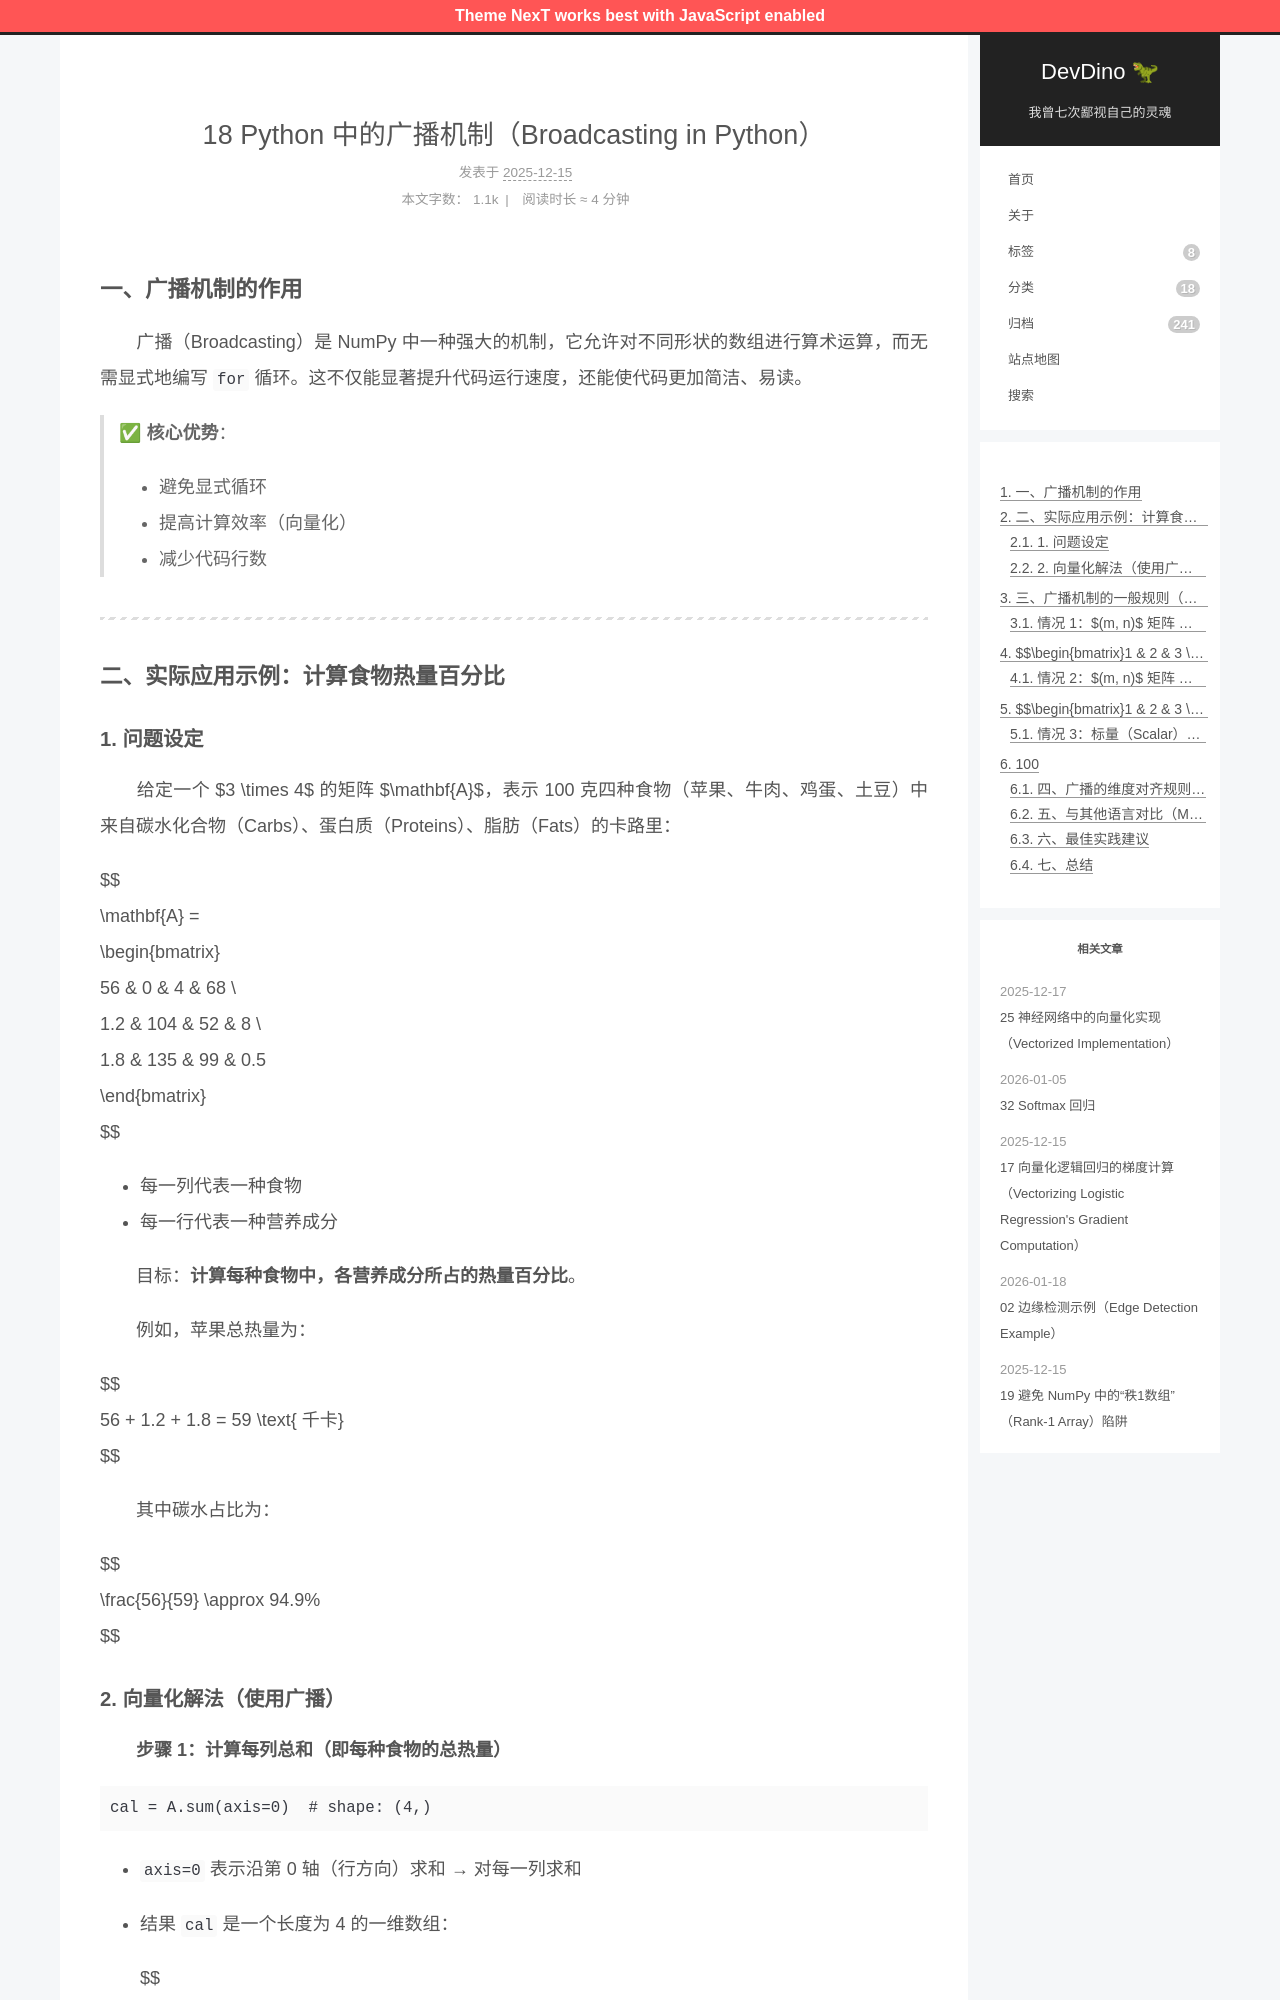

repository: afetmin/blog · page: 18 Python 中的广播机制（Broadcasting in Python）/index.html · generator: jekyll

---
title: 18 Python 中的广播机制（Broadcasting in Python）
date: 2025-12-15T20:32:08Z
lastmod: 2025-12-15T20:33:24Z
categories: 神经网络与深度学习
---

### 一、广播机制的作用

　　广播（Broadcasting）是 NumPy 中一种强大的机制，它允许对不同形状的数组进行算术运算，而无需显式地编写 `for` 循环。这不仅能显著提升代码运行速度，还能使代码更加简洁、易读。

> ✅ **核心优势**：
>
> - 避免显式循环
> - 提高计算效率（向量化）
> - 减少代码行数

---

### 二、实际应用示例：计算食物热量百分比

#### 1. 问题设定

　　给定一个 $3 \times 4$ 的矩阵 $\mathbf{A}$，表示 100 克四种食物（苹果、牛肉、鸡蛋、土豆）中来自碳水化合物（Carbs）、蛋白质（Proteins）、脂肪（Fats）的卡路里：

$$
\mathbf{A} = 
\begin{bmatrix}
56 & 0 & 4 & 68 \\
1.2 & 104 & 52 & 8 \\
1.8 & 135 & 99 & 0.5
\end{bmatrix}
$$

- 每一列代表一种食物
- 每一行代表一种营养成分

　　目标：**计算每种食物中，各营养成分所占的热量百分比**。

　　例如，苹果总热量为：

$$
56 + 1.2 + 1.8 = 59 \text{ 千卡}
$$

　　其中碳水占比为：

$$
\frac{56}{59} \approx 94.9\%
$$
